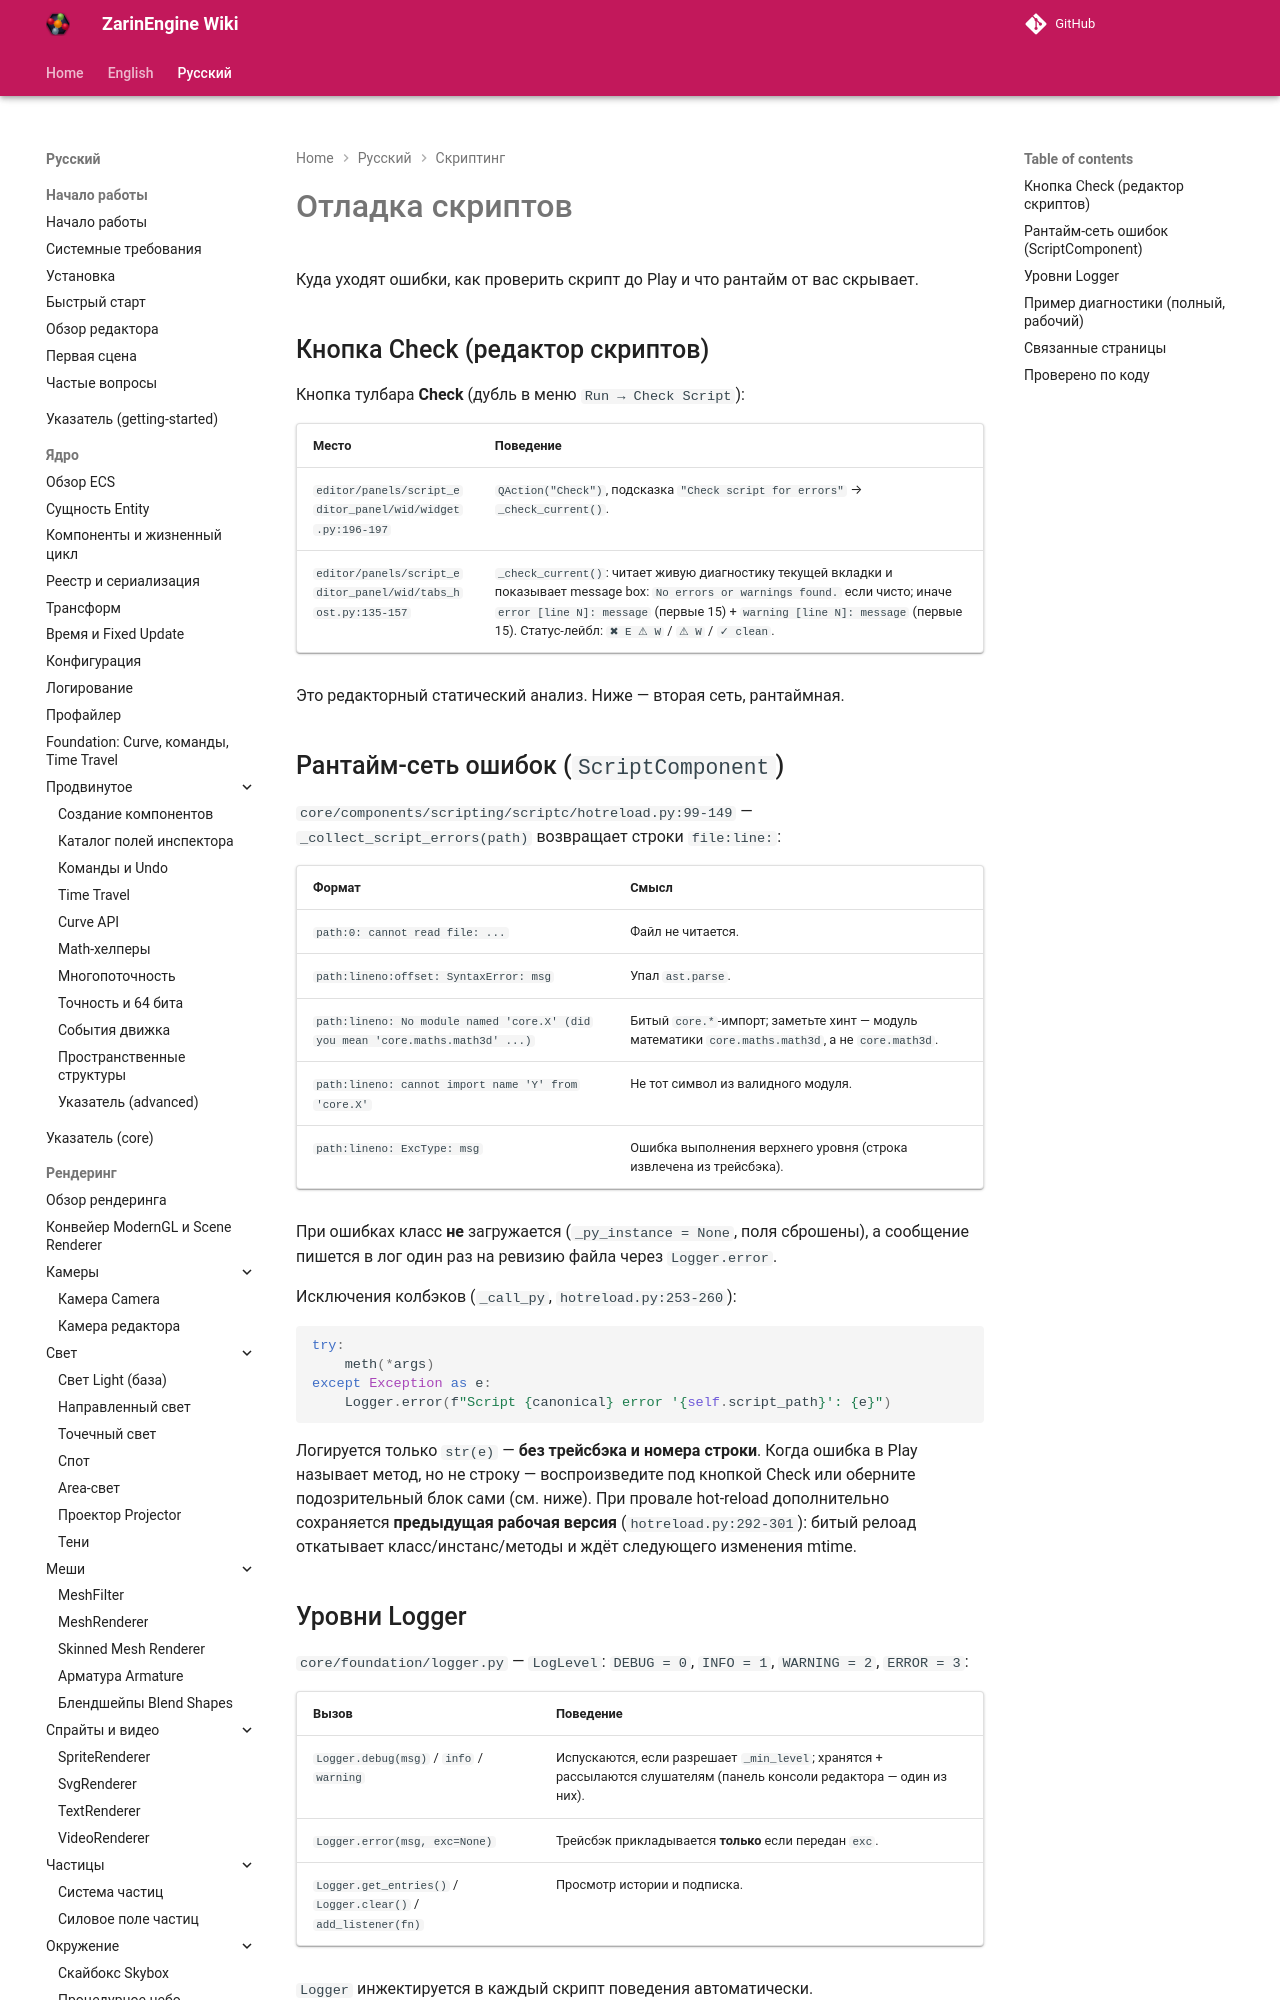

repository: EgorKonstrukt/ZarinEngineWiki · page: ru/scripting/debugging/index.html · generator: mkdocs

# Отладка скриптов

Куда уходят ошибки, как проверить скрипт до Play и что рантайм от вас скрывает.

## Кнопка Check (редактор скриптов)

Кнопка тулбара **Check** (дубль в меню `Run → Check Script`):

| Место | Поведение |
|---|---|
| `editor/panels/script_editor_panel/wid/widget.py:196-197` | `QAction("Check")`, подсказка `"Check script for errors"` → `_check_current()`. |
| `editor/panels/script_editor_panel/wid/tabs_host.py:135-157` | `_check_current()`: читает живую диагностику текущей вкладки и показывает message box: `No errors or warnings found.` если чисто; иначе `error [line N]: message` (первые 15) + `warning [line N]: message` (первые 15). Статус-лейбл: `✖ E ⚠ W` / `⚠ W` / `✓ clean`. |

Это редакторный статический анализ. Ниже — вторая сеть, рантаймная.
